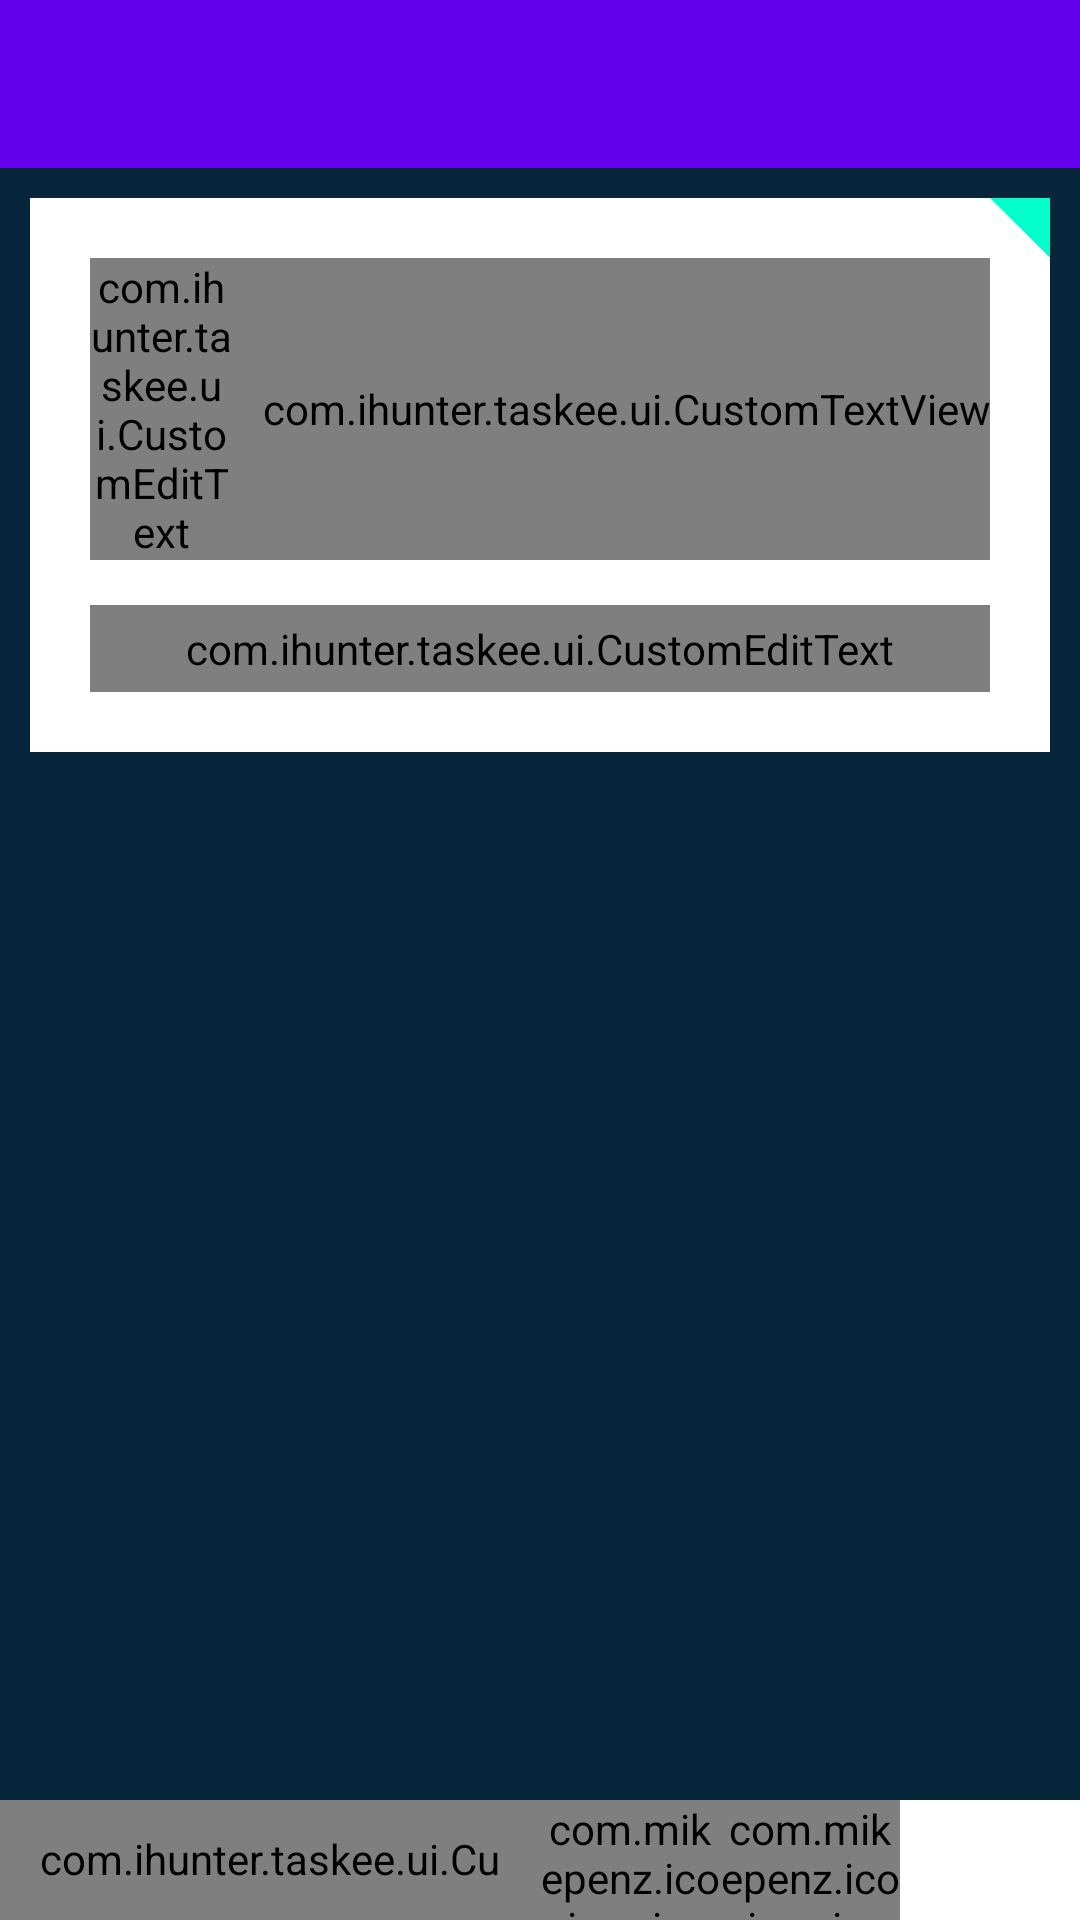

Layout XML and referenced resources for this Android screen:
<!-- AndroidManifest.xml: fallback theme Theme.MaterialComponents.DayNight.NoActionBar -->
<!-- res/layout/activity_edit_task.xml -->
<?xml version="1.0" encoding="utf-8"?>
<RelativeLayout xmlns:android="http://schemas.android.com/apk/res/android"
    xmlns:app="http://schemas.android.com/apk/res-auto"
    android:id="@+id/root_view"
    android:layout_width="match_parent"
    android:layout_height="match_parent"
    android:background="@color/colorBackground"
    android:orientation="vertical">

    <android.support.v7.widget.Toolbar
        android:id="@+id/toolbar"
        android:layout_width="match_parent"
        android:layout_height="?actionBarSize"
        android:background="?colorPrimary"
        app:popupTheme="@style/ThemeOverlay.AppCompat.Light"
        app:theme="@style/ThemeOverlay.AppCompat.Dark.ActionBar">

        <LinearLayout
            android:layout_width="wrap_content"
            android:layout_height="?attr/actionBarSize"
            android:background="?android:selectableItemBackground"
            android:orientation="horizontal">

            <include layout="@layout/partial_toolbar_title" />

        </LinearLayout>

    </android.support.v7.widget.Toolbar>

    <android.support.v4.widget.NestedScrollView
        android:layout_width="match_parent"
        android:layout_height="match_parent"
        android:layout_above="@+id/linearLayout"
        android:layout_alignParentLeft="true"
        android:layout_alignParentStart="true"
        android:layout_below="@+id/toolbar">

        <LinearLayout
            android:layout_width="match_parent"
            android:layout_height="match_parent"
            android:orientation="vertical">

            <FrameLayout
                android:layout_width="match_parent"
                android:layout_height="wrap_content"
                android:layout_alignParentEnd="true"
                android:layout_alignParentRight="true"
                android:layout_below="@+id/toolbar"
                android:layout_margin="10dp">

                <LinearLayout
                    android:layout_width="match_parent"
                    android:layout_height="wrap_content"
                    android:background="#fff"
                    android:orientation="vertical">

                    <FrameLayout
                        android:id="@+id/edit_task_image_holder"
                        android:layout_width="match_parent"
                        android:layout_height="wrap_content"
                        android:visibility="gone">

                        <android.support.v7.widget.AppCompatImageView
                            android:id="@+id/edit_task_image"
                            android:layout_width="match_parent"
                            android:layout_height="150dp"
                            android:scaleType="centerCrop" />

                        <FrameLayout
                            android:id="@+id/edit_task_remove_image"
                            android:layout_width="20dp"
                            android:layout_height="20dp"
                            android:layout_margin="10dp">

                            <android.support.v7.widget.AppCompatImageView

                                android:layout_width="match_parent"
                                android:layout_height="match_parent"
                                android:layout_gravity="left"
                                android:src="@drawable/zzz_close_circle"
                                android:tint="@android:color/white" />

                            <android.support.v7.widget.AppCompatImageView
                                android:layout_width="match_parent"
                                android:layout_height="match_parent"
                                android:layout_gravity="left"
                                android:src="@drawable/zzz_close_circle_outline"
                                android:tint="?colorPrimary" />

                        </FrameLayout>


                    </FrameLayout>

                    <LinearLayout
                        android:layout_width="match_parent"
                        android:layout_height="wrap_content"
                        android:orientation="vertical"
                        android:padding="20dp">

                        <LinearLayout
                            android:layout_width="match_parent"
                            android:layout_height="wrap_content"
                            android:layout_marginBottom="@dimen/item_section_spacing"
                            android:orientation="horizontal">

                            <com.ihunter.taskee.ui.CustomEditText
                                android:id="@+id/edit_task_title"
                                android:layout_width="match_parent"
                                android:layout_height="wrap_content"
                                android:layout_gravity="center_vertical"
                                android:layout_weight="1"
                                android:background="@null"
                                android:gravity="center_vertical"
                                android:hint="@string/word_title"
                                android:inputType="textMultiLine|textCapSentences"
                                android:maxLines="10"
                                android:paddingRight="10dp"
                                android:textSize="16sp"
                                app:fontName="@string/lato_regular" />

                            <com.ihunter.taskee.ui.CustomTextView
                                android:id="@+id/edit_task_date"
                                android:layout_width="wrap_content"
                                android:layout_height="match_parent"
                                android:gravity="center_vertical"
                                android:text="@string/line_select_date_time"
                                android:textColor="@color/textColorSecondary"
                                android:textSize="12sp"
                                app:fontName="@string/lato_regular" />
                        </LinearLayout>

                        <com.ihunter.taskee.ui.CustomEditText
                            android:id="@+id/edit_task_description"
                            style="@style/TaskViewDescriptionTime"
                            android:layout_width="match_parent"
                            android:layout_height="wrap_content"
                            android:background="@null"
                            android:gravity="top|left"
                            android:hint="@string/word_description"
                            android:inputType="textMultiLine|textCapSentences"
                            android:paddingBottom="5dp"
                            android:paddingTop="5dp" />

                        <android.support.v7.widget.RecyclerView
                            android:id="@+id/edit_task_sub_task_list"
                            android:layout_width="match_parent"
                            android:layout_height="wrap_content"></android.support.v7.widget.RecyclerView>
                    </LinearLayout>


                </LinearLayout>

                <android.support.v7.widget.AppCompatImageView
                    android:id="@+id/edit_task_priority_tag"
                    android:layout_width="20dp"
                    android:layout_height="20dp"
                    android:layout_gravity="right"
                    android:src="@drawable/priority_triangle"
                    android:tint="@color/low_priority" />

            </FrameLayout>

        </LinearLayout>

    </android.support.v4.widget.NestedScrollView>

    <LinearLayout
        android:id="@+id/linearLayout"
        android:layout_width="match_parent"
        android:layout_height="40dp"
        android:layout_alignParentBottom="true"
        android:layout_alignParentLeft="true"
        android:layout_alignParentStart="true"
        android:background="@android:color/white"
        android:orientation="horizontal">

        <LinearLayout
            android:layout_width="match_parent"
            android:layout_height="match_parent"
            android:layout_weight="1">

            <com.ihunter.taskee.ui.CustomEditText
                android:id="@+id/edit_task_add_sub_task"
                android:layout_width="match_parent"
                android:layout_height="match_parent"
                android:layout_weight="1"
                android:background="@null"
                android:gravity="center_vertical"
                android:hint="@string/line_add_sub_task"
                android:imeOptions="actionDone"
                android:inputType="textCapSentences"
                android:lines="1"
                android:maxLines="1"
                android:padding="10dp"
                android:paddingRight="10dp"
                android:textSize="12sp"
                app:fontName="@string/lato_regular" />

        </LinearLayout>

        <LinearLayout
            android:layout_width="match_parent"
            android:layout_height="match_parent"
            android:layout_weight="1"
            android:orientation="horizontal">

            <com.mikepenz.iconics.view.IconicsImageView
                android:id="@+id/edit_task_pick_image"
                android:layout_width="match_parent"
                android:layout_height="match_parent"
                android:layout_weight="1"
                android:background="?selectableItemBackground"
                android:clickable="true"
                app:iiv_color="@color/textColorSecondary"
                app:iiv_icon="@string/faw_picture_o"
                app:iiv_size="15dp" />

            <com.mikepenz.iconics.view.IconicsImageView
                android:id="@+id/edit_task_pick_date"
                android:layout_width="match_parent"
                android:layout_height="match_parent"
                android:layout_weight="1"
                android:background="?selectableItemBackground"
                android:clickable="true"
                app:iiv_color="@color/textColorSecondary"
                app:iiv_icon="@string/faw_calendar_o"
                app:iiv_size="15dp" />

            <Spinner
                android:id="@+id/spinner"
                android:layout_width="match_parent"
                android:layout_height="match_parent"
                android:layout_weight="1"
                android:background="#FFFFFFFF"></Spinner>

        </LinearLayout>

    </LinearLayout>


</RelativeLayout>
<!-- res/layout/partial_toolbar_title.xml (included above) -->
<?xml version="1.0" encoding="utf-8"?>
<merge xmlns:android="http://schemas.android.com/apk/res/android"
    android:layout_width="match_parent"
    android:layout_height="match_parent"
    xmlns:app="http://schemas.android.com/apk/res-auto">

    <TextView
        android:id="@id/toolbar_title"
        style="@style/ToolbarTitle"
        />

</merge>
<!-- resources referenced by this layout -->
<resources>
  <color name="colorBackground">@color/colorPrimaryDark</color>
  <color name="low_priority">#00ffc9</color>
  <color name="textColorSecondary">#939393</color>
  <dimen name="item_section_spacing">15dp</dimen>
  <!-- drawable priority_triangle: png bitmap (drawable, 23536 bytes) -->
  <string name="lato_regular">fonts/Lato-Regular.ttf</string>
  <string name="line_add_sub_task">Add Sub Task</string>
  <string name="word_title">Title</string>
  <style name="TaskViewDescriptionTime">
          <item name="android:gravity">center_vertical</item>
          <item name="android:textColor">@color/textColorSecondary</item>
          <item name="android:textSize">12sp</item>
          <item name="fontName">@string/lato_regular</item>
      </style>
  <style name="ToolbarTitle">
          <item name="android:layout_width">wrap_content</item>
          <item name="android:layout_height">wrap_content</item>
          <item name="android:layout_gravity">center_vertical</item>
          <item name="android:ellipsize">end</item>
          <item name="android:maxLines">1</item>
          <item name="android:textAppearance">@style/TextAppearance.Widget.AppCompat.Toolbar.Title</item>
          <item name="android:textColor">@android:color/white</item>
          <item name="android:textSize">18sp</item>
          <item name="fontName">@string/lato_regular</item>
      </style>
  <color name="colorPrimaryDark">#07263B</color>
</resources>
